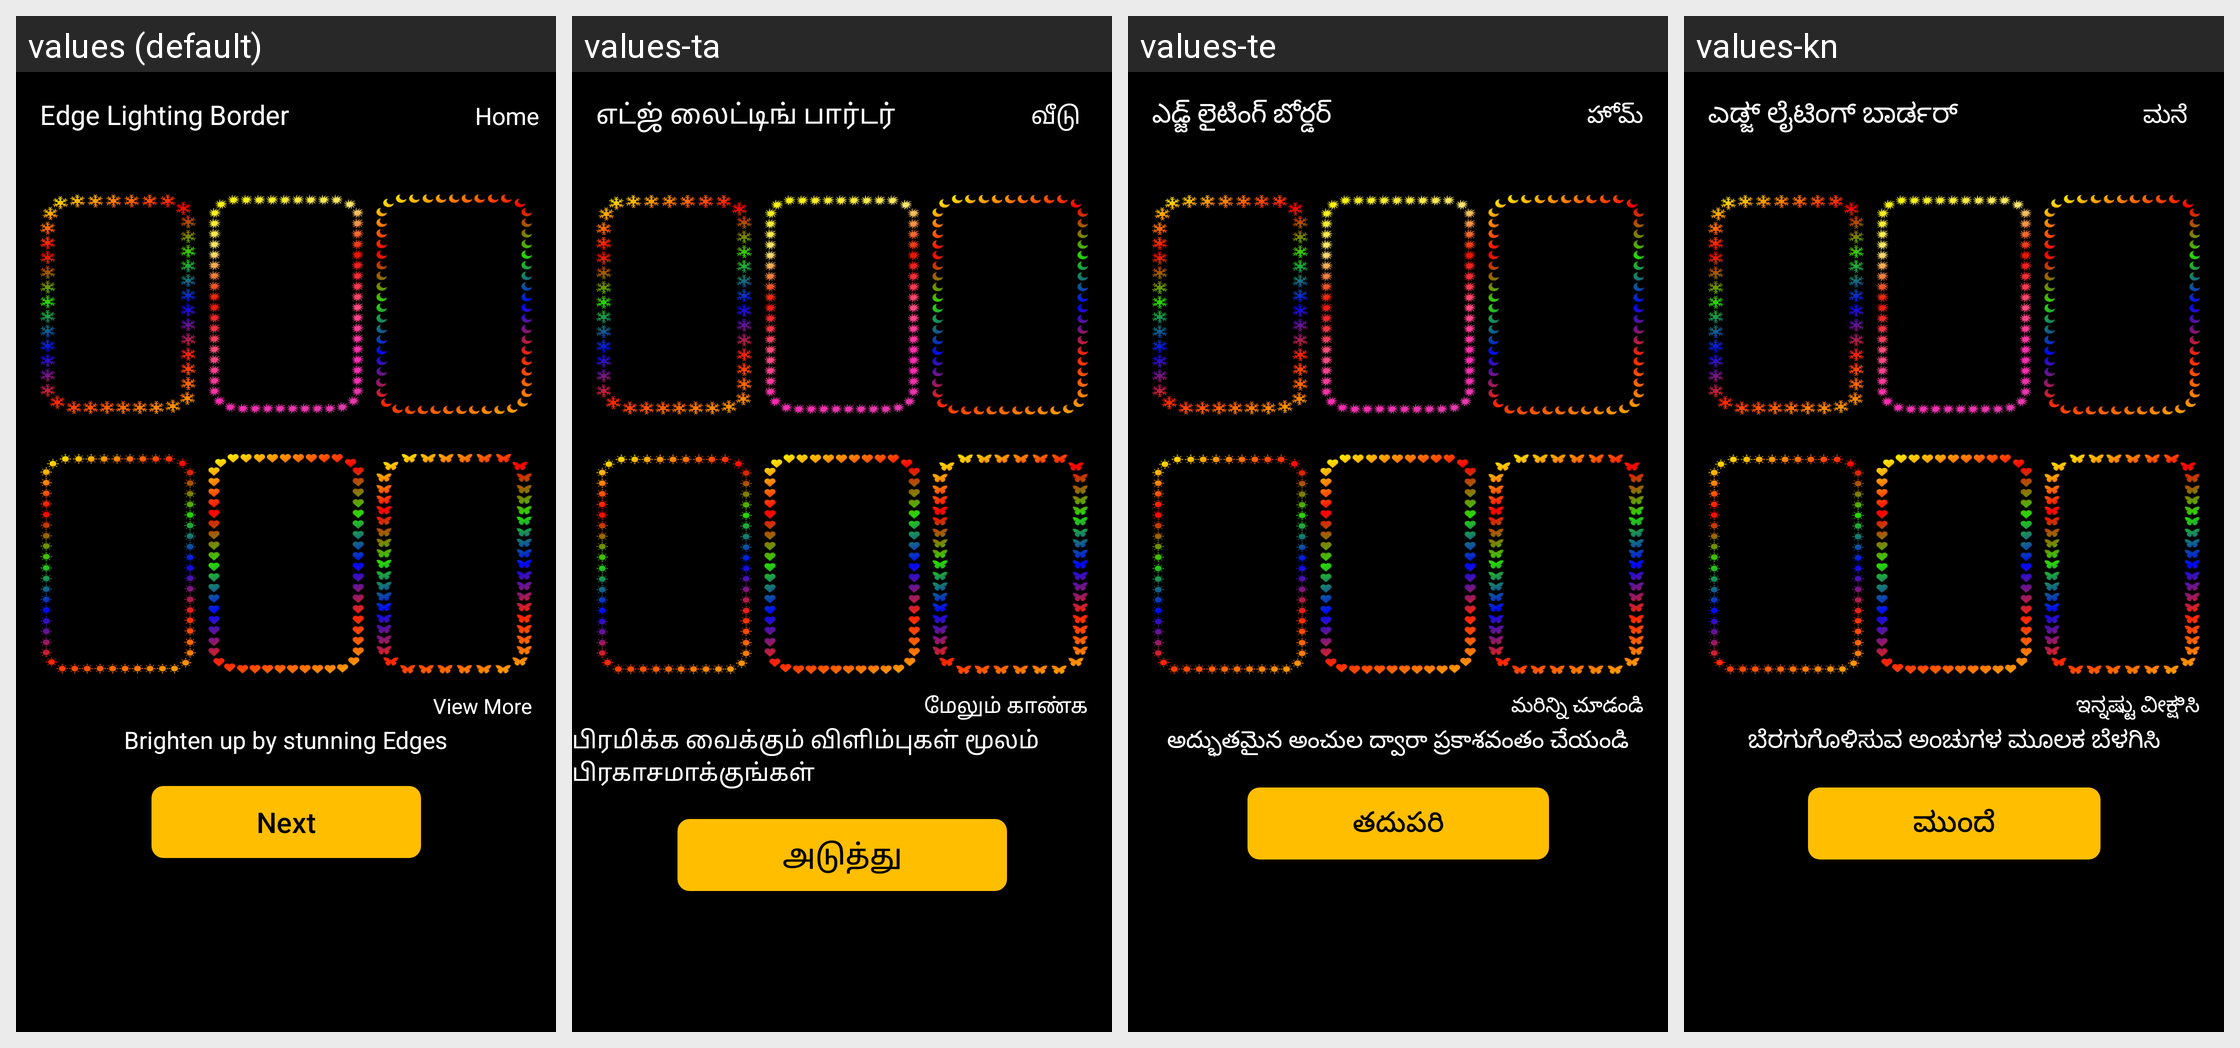

Here is an Android app screen in its default locale and in the app's own translations. Write out the translated-string differences for the strings that appear on this screen.
Android screen res/layout/fragment_edge.xml rendered under 4 locales, left to right: values (default), values-ta, values-te, values-kn. Device: Nexus 5 (rendered at 1080×1920; each locale shown at half size, 540×960, under a caption strip naming it); theme Theme.EdgeBorderLight.
Other locales in the repository, not shown: values-af, values-am, values-ar, values-as, values-ay, values-az, values-be, values-bg, values-bho, values-bm, values-bn, values-bs, values-ca, values-ceb, values-ckb, values-co, values-cs, values-cy, values-da, values-de, values-doi, values-dv, values-ee, values-el, values-en, values-eo, values-es, values-et, values-eu, values-fa, values-fi, values-fr, values-fy, values-ga, values-gd, values-gl, values-gn, values-gu, values-ha, values-haw, values-hi, values-hmn, values-hr, values-ht, values-hu, values-hy, values-ig, values-ilo, values-in, values-is, values-it, values-iw, values-ja, values-jw, values-ka, values-kk, values-km, values-ko, values-kri, values-ku, values-ky, values-la, values-lb, values-lg, values-ln, values-lo, values-lt, values-lus, values-lv, values-mai, values-mg, values-mi, values-mk, values-ml, values-mn, values-mr, values-ms, values-mt, values-my, values-ne, values-nl, values-no, values-nso, values-ny, values-om, values-or, values-pa, values-pl, values-ps, values-pt, values-qu, values-ro, values-ru, values-rw, values-sa, values-sd, values-si, values-sk, values-sl, values-sm, values-sn, values-so, values-sq, values-sr, values-st, values-su, values-sv, values-sw, values-tg, values-th, values-ti, values-tk, values-tl, values-tr, values-ts, values-tt, values-tw, values-ug, values-uk, values-ur, values-uz, values-vi, values-xh, values-yi, values-yo, values-zh-rCN, values-zh-rTW, values-zu.
Strings drawn on this screen, with the default value and each locale's value (text and hints the layout hard-codes, and strings that could not be matched under every locale, appear in the picture but are not listed):

edge_lighting_border
  values: Edge Lighting Border
  values-ta: எட்ஜ் லைட்டிங் பார்டர்
  values-te: ఎడ్జ్ లైటింగ్ బోర్డర్
  values-kn: ಎಡ್ಜ್ ಲೈಟಿಂಗ್ ಬಾರ್ಡರ್

home
  values: Home
  values-ta: வீடு
  values-te: హోమ్
  values-kn: ಮನೆ

brighten_up_by_stunning_edges
  values: Brighten up by stunning Edges
  values-ta: பிரமிக்க வைக்கும் விளிம்புகள் மூலம் பிரகாசமாக்குங்கள்
  values-te: అద్భుతమైన అంచుల ద్వారా ప్రకాశవంతం చేయండి
  values-kn: ಬೆರಗುಗೊಳಿಸುವ ಅಂಚುಗಳ ಮೂಲಕ ಬೆಳಗಿಸಿ

view_more
  values: View More
  values-ta: மேலும் காண்க
  values-te: మరిన్ని చూడండి
  values-kn: ಇನ್ನಷ್ಟು ವೀಕ್ಷಿಸಿ

next
  values: Next
  values-ta: அடுத்து
  values-te: తదుపరి
  values-kn: ಮುಂದೆ
